Run: headless pygame with SDL's dummy video driver; simulated clock (each Clock.tick advances the game by its frame time, no real sleeping); random seed 0; keys injected as events and as key.get_pressed() state; mouse plan: one left click at the window centre at the start of phase 2, then a move to the lower-right quarter at the start of phase 3.
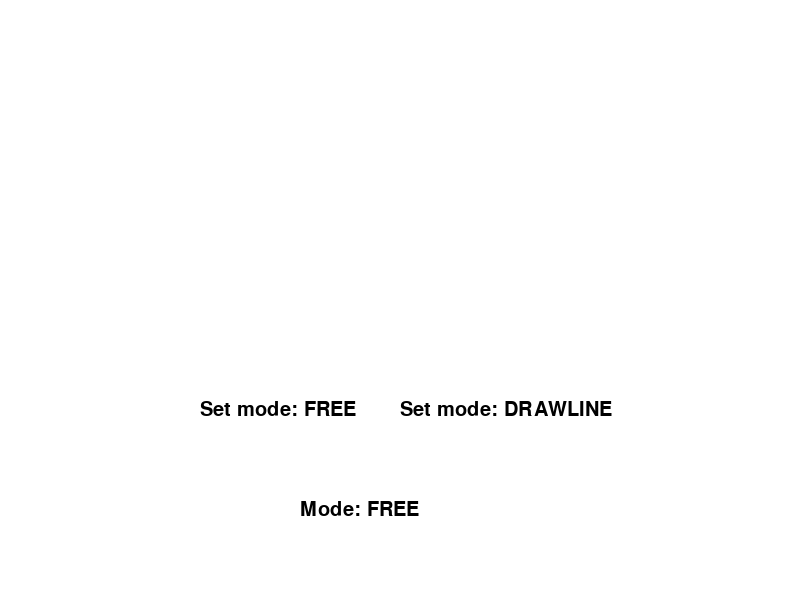
Frame 1 of 4 · flips 1–60 · no input
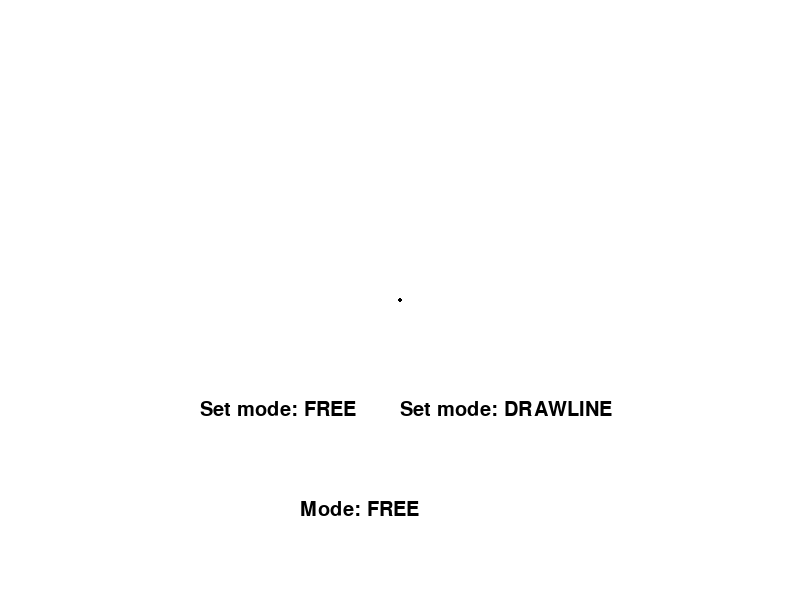
Frame 2 of 4 · flips 61–180 · clicked the window centre · tapped SPACE, RETURN · held RIGHT (→), D
Frame 3 of 4 · flips 181–300 · moved the mouse to the lower-right quarter · held DOWN (↓), S · screen unchanged from frame 2, image omitted
Frame 4 of 4 · flips 301–420 · held LEFT (←), A, UP (↑), W · screen unchanged from frame 3, image omitted

The pygame program that drew these frames:

from typing import Callable
import pygame
import sys

pygame.init()

screen = pygame.display.set_mode((800, 600))
free_datas = [[]]
lines = []
mouse_down = False
width = 2


class Button:
    def __init__(self, screen: pygame.Surface, obj: pygame.Surface, left: int, top: int, func, args=()):
        self.screen, self.obj, self.func, self.args = screen, obj, func, args
        self.left, self.top = left, top
        self.rect = self.obj.get_rect()

        self.rect.left = self.left
        self.rect.top = self.top

    def check(self, pos: tuple):
        if self.rect.collidepoint(pos):
            self.func(*self.args)
            return True
        return False

    def draw(self):
        self.screen.blit(self.obj, self.rect)


pygame.font.init()
font = pygame.font.SysFont("Consola", 30)

FREE, DRAWLINE = "FREE", "DRAWLINE"
mode = FREE


def set_mode_free():
    global mode
    mode = FREE


def set_mode_drawline():
    global mode
    mode = DRAWLINE
    lines.append([])


button_1 = Button(screen, font.render("Set mode: FREE", True, (0, 0, 0)), 200, 400, set_mode_free)
button_2 = Button(screen, font.render("Set mode: DRAWLINE", True, (0, 0, 0)), 400, 400, set_mode_drawline)

while True:
    for event in pygame.event.get():
        if mode == FREE:
            if event.type == pygame.MOUSEBUTTONDOWN:
                if not button_1.check(pygame.mouse.get_pos()) and not button_2.check(pygame.mouse.get_pos()):
                    free_datas[-1].append(pygame.mouse.get_pos())
                    mouse_down = True
            elif event.type == pygame.MOUSEMOTION:
                if mouse_down:
                    free_datas[-1].append(pygame.mouse.get_pos())
            elif event.type == pygame.MOUSEBUTTONUP:
                free_datas.append([])
                mouse_down = False
            elif event.type == pygame.KEYDOWN:
                if event.key == pygame.K_BACKSPACE:
                    if free_datas:
                        free_datas.pop(len(free_datas) - 2)
                    if not free_datas:
                        free_datas = [[]]
        if mode == DRAWLINE:
            if event.type == pygame.MOUSEBUTTONDOWN:
                if not button_1.check(pygame.mouse.get_pos()) and not button_2.check(pygame.mouse.get_pos()):
                    lines[-1].append(pygame.mouse.get_pos())
            elif event.type == pygame.KEYDOWN:
                if event.key == pygame.K_BACKSPACE:
                    if lines and lines[-1]:
                        lines[-1].pop()
        if event.type == pygame.QUIT:
            pygame.quit()
            sys.exit()

    screen.fill((255, 255, 255))

    for i in free_datas:
        if i == []:
            pass
        elif len(i) == 1:
            pygame.draw.circle(screen, (0, 0, 0), i[0], width)
        else:
            for j in range(len(i) - 1):
                pygame.draw.line(screen, (0, 0, 0), i[j], i[j+1], width)

    for i in lines:
        if i == []:
            pass
        elif len(i) == 1:
            pygame.draw.circle(screen, (0, 0, 0), i[0], width)
        else:
            for j in range(len(i) - 1):
                pygame.draw.line(screen, (0, 0, 0), i[j], i[j+1], width)

    button_1.draw()
    button_2.draw()

    screen.blit(font.render("Mode: " + mode, True, (0, 0, 0)), (300, 500))

    pygame.display.flip()
